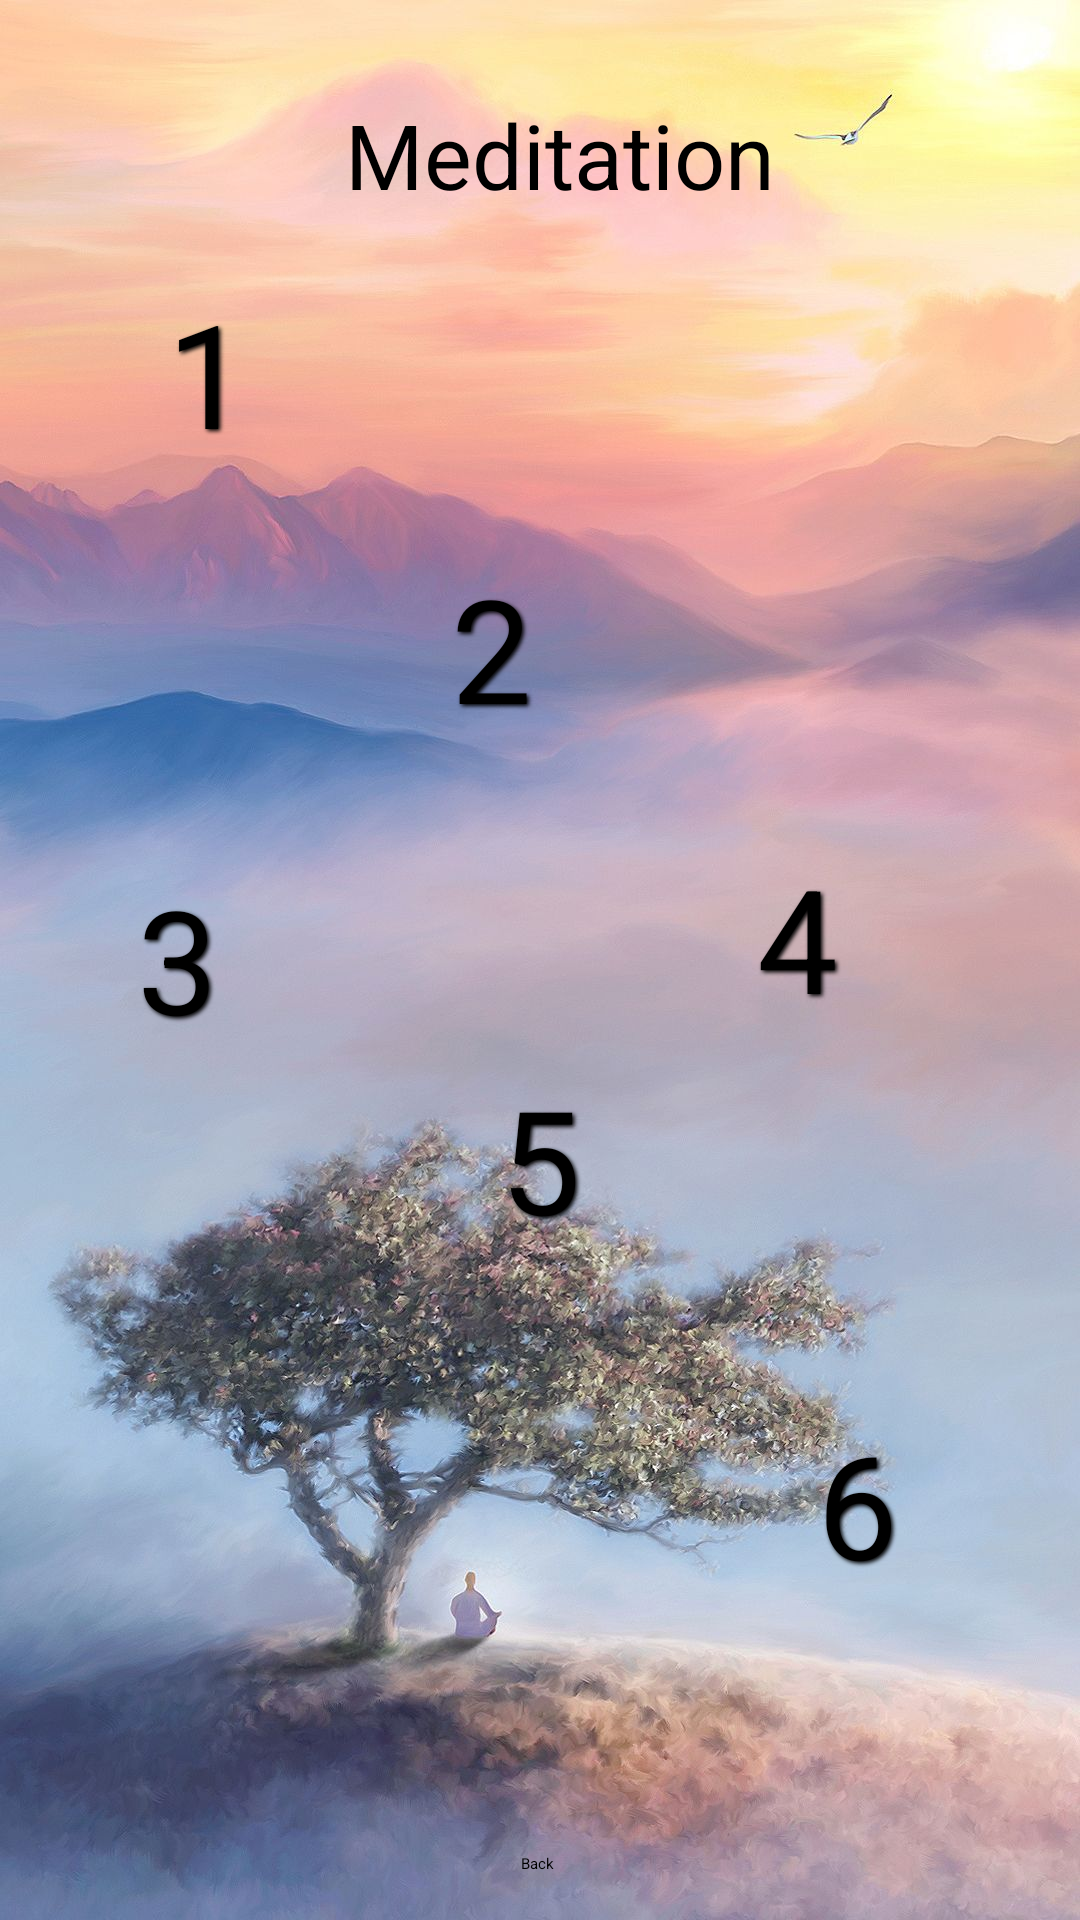

The Android layout XML behind this screen, and the referenced resources:
<!-- AndroidManifest.xml: application theme Theme.MyApplication -->
<!-- res/layout/activity_main_activity3_food_page.xml -->
<?xml version="1.0" encoding="utf-8"?>
<androidx.constraintlayout.widget.ConstraintLayout
    xmlns:android="http://schemas.android.com/apk/res/android"
    xmlns:app="http://schemas.android.com/apk/res-auto"
    xmlns:tools="http://schemas.android.com/tools"
    android:id="@+id/main"
    android:layout_width="match_parent"
    android:layout_height="match_parent"
    android:background="@drawable/food_back"
    tools:context=".MainActivity3_Food_page"
    tools:ignore="ExtraText">

    

    

    

    

    <TextView
        android:id="@+id/textView6"
        android:layout_width="wrap_content"
        android:layout_height="wrap_content"
        android:text="Meditation"
        android:textSize="30dp"
        app:layout_constraintBottom_toBottomOf="parent"
        app:layout_constraintEnd_toEndOf="parent"
        app:layout_constraintHorizontal_bias="0.531"
        app:layout_constraintStart_toStartOf="parent"
        app:layout_constraintTop_toTopOf="parent"
        app:layout_constraintVertical_bias="0.052" />

    <ImageButton
        android:id="@+id/imageButton1_medic"
        android:layout_width="91dp"
        android:layout_height="91dp"
        android:layout_margin="10dp"
        android:background="@drawable/circle_background"
        android:padding="10dp"
        android:scaleType="centerCrop"
        app:layout_constraintBottom_toBottomOf="parent"
        app:layout_constraintEnd_toEndOf="parent"
        app:layout_constraintHorizontal_bias="0.062"
        app:layout_constraintStart_toStartOf="parent"
        app:layout_constraintTop_toTopOf="parent"
        app:layout_constraintVertical_bias="0.125"
        tools:ignore="SpeakableTextPresentCheck" />

    

    

    <ImageButton
        android:id="@+id/imageButton6"
        android:layout_width="100dp"
        android:layout_height="100dp"
        android:layout_margin="10dp"
        android:background="@drawable/circle_background"
        android:padding="10dp"
        android:scaleType="centerCrop"
        app:layout_constraintBottom_toBottomOf="parent"
        app:layout_constraintEnd_toEndOf="parent"
        app:layout_constraintHorizontal_bias="0.948"
        app:layout_constraintStart_toStartOf="parent"
        app:layout_constraintTop_toTopOf="parent"
        app:layout_constraintVertical_bias="0.86"
        tools:ignore="SpeakableTextPresentCheck" />

    <ImageButton
        android:id="@+id/imageButton2_medic"
        android:layout_width="100dp"
        android:layout_height="100dp"
        android:layout_margin="10dp"
        android:background="@drawable/circle_background"
        android:padding="10dp"
        android:scaleType="centerCrop"
        app:layout_constraintBottom_toBottomOf="parent"
        app:layout_constraintEnd_toEndOf="parent"
        app:layout_constraintHorizontal_bias="0.443"
        app:layout_constraintStart_toStartOf="parent"
        app:layout_constraintTop_toTopOf="parent"
        app:layout_constraintVertical_bias="0.302"
        tools:ignore="SpeakableTextPresentCheck" />

    <ImageButton
        android:id="@+id/imageButton4"
        android:layout_width="100dp"
        android:layout_height="100dp"
        android:layout_margin="10dp"
        android:background="@drawable/circle_background"
        android:padding="10dp"
        android:scaleType="centerCrop"
        app:layout_constraintBottom_toBottomOf="parent"
        app:layout_constraintEnd_toEndOf="parent"
        app:layout_constraintHorizontal_bias="0.861"
        app:layout_constraintStart_toStartOf="parent"
        app:layout_constraintTop_toTopOf="parent"
        app:layout_constraintVertical_bias="0.48"
        tools:ignore="SpeakableTextPresentCheck" />

    <ImageButton
        android:id="@+id/imageButton3_medic"
        android:layout_width="100dp"
        android:layout_height="100dp"
        android:layout_margin="10dp"
        android:background="@drawable/circle_background"
        android:padding="10dp"
        android:scaleType="centerCrop"
        app:layout_constraintBottom_toBottomOf="parent"
        app:layout_constraintEnd_toEndOf="parent"
        app:layout_constraintHorizontal_bias="0.022"
        app:layout_constraintStart_toStartOf="parent"
        app:layout_constraintTop_toTopOf="parent"
        tools:ignore="SpeakableTextPresentCheck" />

    <ImageButton
        android:id="@+id/imageButton5"
        android:layout_width="100dp"
        android:layout_height="100dp"
        android:layout_margin="10dp"
        android:background="@drawable/circle_background"
        android:padding="10dp"
        android:scaleType="centerCrop"
        app:layout_constraintBottom_toBottomOf="parent"
        app:layout_constraintEnd_toEndOf="parent"
        app:layout_constraintHorizontal_bias="0.479"
        app:layout_constraintStart_toStartOf="parent"
        app:layout_constraintTop_toBottomOf="@id/imageButton4"
        app:layout_constraintVertical_bias="0.0"
        tools:ignore="SpeakableTextPresentCheck" />

    <Button
        android:id="@+id/button_backhome"
        android:layout_width="wrap_content"
        android:layout_height="wrap_content"
        android:backgroundTint="#162FDA"
        android:text="Back"
        app:layout_constraintBottom_toBottomOf="parent"
        app:layout_constraintEnd_toEndOf="parent"
        app:layout_constraintHorizontal_bias="0.498"
        app:layout_constraintStart_toStartOf="parent"
        app:layout_constraintTop_toTopOf="parent"
        app:layout_constraintVertical_bias="0.976" />

    <TextView
        android:id="@+id/textView1"
        android:layout_width="73dp"
        android:layout_height="89dp"
        android:layout_margin="10dp"
        android:elevation="4dp"
        android:gravity="center"
        android:padding="16dp"
        android:shadowColor="#000000"
        android:shadowDx="2"
        android:shadowDy="2"
        android:shadowRadius="3"
        android:text="1"
        android:textColor="#000000"
        android:textSize="48sp"
        app:layout_constraintBottom_toBottomOf="parent"
        app:layout_constraintEnd_toEndOf="parent"
        app:layout_constraintHorizontal_bias="0.085"
        app:layout_constraintStart_toStartOf="parent"
        app:layout_constraintTop_toTopOf="parent"
        app:layout_constraintVertical_bias="0.124"
        tools:ignore="MissingConstraints" />

    <TextView
        android:id="@+id/textView2"
        android:layout_width="73dp"
        android:layout_height="89dp"
        android:layout_margin="10dp"
        android:elevation="4dp"
        android:gravity="center"
        android:padding="16dp"
        android:shadowColor="#000000"
        android:shadowDx="2"
        android:shadowDy="2"
        android:shadowRadius="3"
        android:text="2"
        android:textColor="#000000"
        android:textSize="48sp"
        app:layout_constraintBottom_toBottomOf="parent"
        app:layout_constraintEnd_toEndOf="parent"
        app:layout_constraintHorizontal_bias="0.44"
        app:layout_constraintStart_toStartOf="parent"
        app:layout_constraintTop_toTopOf="parent"
        app:layout_constraintVertical_bias="0.297"
        tools:ignore="MissingConstraints" />

    <TextView
        android:id="@+id/textView3"
        android:layout_width="73dp"
        android:layout_height="89dp"
        android:layout_margin="10dp"
        android:elevation="4dp"
        android:gravity="center"
        android:padding="16dp"
        android:shadowColor="#000000"
        android:shadowDx="2"
        android:shadowDy="2"
        android:shadowRadius="3"
        android:text="3"
        android:textColor="#000000"
        android:textSize="48sp"
        app:layout_constraintBottom_toBottomOf="parent"
        app:layout_constraintEnd_toEndOf="parent"
        app:layout_constraintHorizontal_bias="0.047"
        app:layout_constraintStart_toStartOf="parent"
        app:layout_constraintTop_toTopOf="parent"
        app:layout_constraintVertical_bias="0.492"
        tools:ignore="MissingConstraints" />

    <TextView
        android:id="@+id/textView4"
        android:layout_width="73dp"
        android:layout_height="89dp"
        android:layout_margin="10dp"
        android:elevation="4dp"
        android:gravity="center"
        android:padding="16dp"
        android:shadowColor="#000000"
        android:shadowDx="2"
        android:shadowDy="2"
        android:shadowRadius="3"
        android:text="4"
        android:textColor="#000000"
        android:textSize="48sp"
        app:layout_constraintBottom_toBottomOf="parent"
        app:layout_constraintEnd_toEndOf="parent"
        app:layout_constraintHorizontal_bias="0.822"
        app:layout_constraintStart_toStartOf="parent"
        app:layout_constraintTop_toTopOf="parent"
        app:layout_constraintVertical_bias="0.479"
        tools:ignore="MissingConstraints" />

    <TextView
        android:id="@+id/textView5"
        android:layout_width="73dp"
        android:layout_height="89dp"
        android:layout_margin="10dp"
        android:elevation="4dp"
        android:gravity="center"
        android:padding="16dp"
        android:shadowColor="#000000"
        android:shadowDx="2"
        android:shadowDy="2"
        android:shadowRadius="3"
        android:text="5"
        android:textColor="#000000"
        android:textSize="48sp"
        app:layout_constraintBottom_toBottomOf="parent"
        app:layout_constraintEnd_toEndOf="parent"
        app:layout_constraintStart_toStartOf="parent"
        app:layout_constraintTop_toTopOf="parent"
        app:layout_constraintVertical_bias="0.618"
        tools:ignore="MissingConstraints" />

    <TextView
        android:id="@+id/textView16"
        android:layout_width="73dp"
        android:layout_height="89dp"
        android:layout_margin="10dp"
        android:elevation="4dp"
        android:gravity="center"
        android:padding="16dp"
        android:shadowColor="#000000"
        android:shadowDx="2"
        android:shadowDy="2"
        android:shadowRadius="3"
        android:text="6"
        android:textColor="#000000"
        android:textSize="48sp"
        app:layout_constraintBottom_toBottomOf="parent"
        app:layout_constraintEnd_toEndOf="parent"
        app:layout_constraintHorizontal_bias="0.896"
        app:layout_constraintStart_toStartOf="parent"
        app:layout_constraintTop_toTopOf="parent"
        app:layout_constraintVertical_bias="0.834"
        tools:ignore="MissingConstraints" />
</androidx.constraintlayout.widget.ConstraintLayout>
<!-- resources referenced by this layout -->
<resources>
  <!-- drawable food_back: jpg bitmap (drawable, 175157 bytes) -->
</resources>
